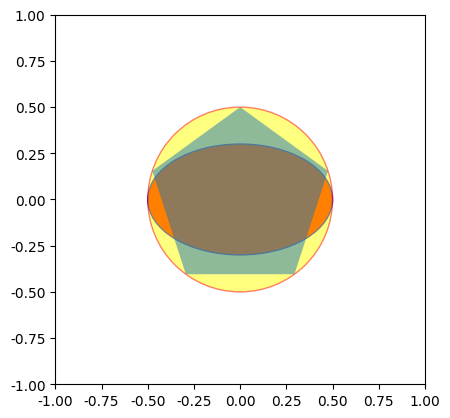

This chart was generated by the following Python code: (Note: this script raises an exception after producing the figure.)
import matplotlib.pyplot as plt
import matplotlib.patches as mpatches
import numpy as np
import os

plt.rcParams['font.sans-serif'] = ['SimHei']
plt.rcParams['axes.unicode_minus'] = False

fig,ax = plt.subplots()

ellipse = mpatches.Ellipse((0,0),1.,0.6,fc = 'red',ec = 'blue')
circle = mpatches.Circle((0,0),0.5,fc = 'yellow',alpha = 0.5,ec = 'red')
regularPolygon = mpatches.RegularPolygon((0,0),numVertices=5,radius=0.5,alpha = 0.5)
ax.add_patch(ellipse)
ax.add_patch(circle)
ax.add_patch(regularPolygon)
ax.set_xlim(-1,1)
ax.set_ylim(-1,1)
ax.set_aspect('equal')
# 文件保存
script_name = os.path.splitext(os.path.basename(__file__))[0]
plt.savefig("figures/section2/" + script_name + '.png')
plt.show()